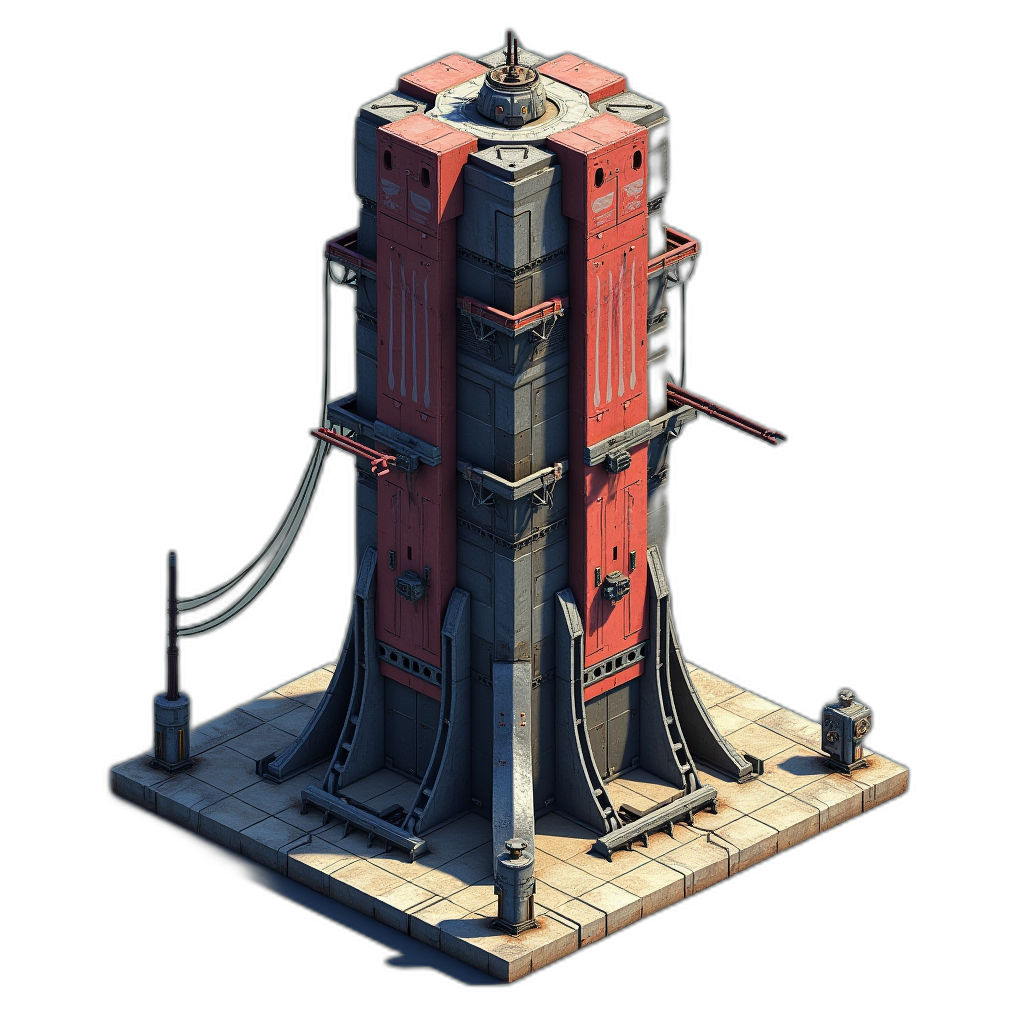
Generation parameters embedded in this image by ComfyUI (PNG 'prompt' text chunk: the API-format workflow graph, JSON):
{"6":{"inputs":{"text":"a tower in the style of isometric game asset, tower defense game, \nclear background, \nscifi, brutalist building style, 3d prerendered style, night,\nbulky, metallic, atompunk, dieselpunk, realistic, rendering,\nrocket launch tower, mounted guns, cable wires, electricity rods, military, think cylinder column, concrete spikes,\nshadowless, red black gold blue paint","clip":["11",0]},"class_type":"CLIPTextEncode"},"8":{"inputs":{"samples":["13",0],"vae":["10",0]},"class_type":"VAEDecode"},"9":{"inputs":{"filename_prefix":"ComfyUI","images":["8",0]},"class_type":"SaveImage"},"10":{"inputs":{"vae_name":"ae.sft"},"class_type":"VAELoader"},"11":{"inputs":{"clip_name1":"clip_l.safetensors","clip_name2":"t5xxl_fp16.safetensors","type":"flux"},"class_type":"DualCLIPLoader"},"13":{"inputs":{"noise":["25",0],"guider":["22",0],"sampler":["16",0],"sigmas":["17",0],"latent_image":["27",0]},"class_type":"SamplerCustomAdvanced"},"16":{"inputs":{"sampler_name":"euler"},"class_type":"KSamplerSelect"},"17":{"inputs":{"scheduler":"simple","steps":20,"denoise":1.0,"model":["31",0]},"class_type":"BasicScheduler"},"22":{"inputs":{"model":["31",0],"conditioning":["26",0]},"class_type":"BasicGuider"},"25":{"inputs":{"noise_seed":429067820836980},"class_type":"RandomNoise"},"26":{"inputs":{"guidance":3.5,"conditioning":["6",0]},"class_type":"FluxGuidance"},"27":{"inputs":{"width":1024,"height":1024,"batch_size":4},"class_type":"EmptySD3LatentImage"},"31":{"inputs":{"unet_name":"flux/FLUX1/flux1-dev-fp8.safetensors","weight_dtype":"fp8_e4m3fn"},"class_type":"UNETLoader"}}